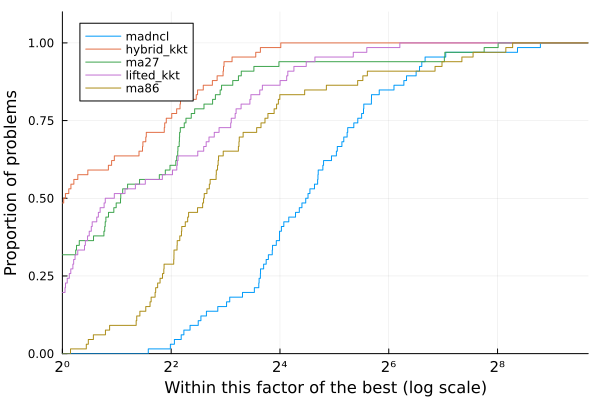

The table this chart was drawn from, first rows:
Case, nvars, ncons, MadNLP+LiftedKKT (GPU)_iter, MadNLP+LiftedKKT (GPU)_soltime, MadNLP+LiftedKKT (GPU)_inittime, MadNLP+LiftedKKT (GPU)_adtime, MadNLP+LiftedKKT (GPU)_lintime, MadNLP+LiftedKKT (GPU)_termination, MadNLP+LiftedKKT (GPU)_obj, MadNLP+LiftedKKT (GPU)_cvio, MadNLP+HybridKKT (GPU)_iter, MadNLP+HybridKKT (GPU)_soltime, MadNLP+HybridKKT (GPU)_inittime, MadNLP+HybridKKT (GPU)_adtime, MadNLP+HybridKKT (GPU)_lintime, MadNLP+HybridKKT (GPU)_termination, MadNLP+HybridKKT (GPU)_obj, MadNLP+HybridKKT (GPU)_cvio, MadNCL (GPU)_iter, MadNCL (GPU)_soltime, MadNCL (GPU)_inittime, MadNCL (GPU)_adtime, MadNCL (GPU)_lintime
3_lmbd, 24, 31, 21, 0.1151, 0.01468, 0.02222, 0.02491, , 5813, 2.3997865472580315e-8, 16, 0.1122, 0.01707, 0.02371, 0.02101, , 5813, 1.189786646982327e-8, 23, 0.2059, 0.01491, 0.06181, 0.05651
5_pjm, 44, 58, 33, 0.3247, 0.01896, 0.04091, 0.1735, , 17552, 3.554049854415098e-8, 23, 0.1528, 0.02007, 0.02863, 0.03069, , 17552, 3.554049854415098e-8, 46, 0.4895, 0.02051, 0.09619, 0.2405
14_ieee, 118, 183, 16, 0.1436, 0.02463, 0.01953, 0.05423, , 2178, 2.1922905490967537e-8, 14, 0.113, 0.02142, 0.02173, 0.02219, , 2178, 1.0686906026791121e-8, 20, 0.2327, 0.02227, 0.05791, 0.09032
24_ieee_rts, 266, 339, 26, 0.3312, 0.02544, 0.02977, 0.2017, , 63352, 3.992240227290722e-8, 20, 0.149, 0.02242, 0.02991, 0.03225, , 63352, 3.9922449346363464e-8, 77, 8.396, 0.0243, 0.1191, 7.901
30_as, 236, 378, 13, 0.1118, 0.02351, 0.01517, 0.03522, , 803.1, 2.1737410316191585e-8, 11, 0.1013, 0.02285, 0.01499, 0.02316, , 803.1, 1.0719269472048154e-8, 38, 4.292, 0.02457, 0.07104, 4.018
30_ieee, 236, 378, 20, 0.1623, 0.02605, 0.02207, 0.05997, , 8209, 2.2178617165025116e-8, 17, 0.1365, 0.02286, 0.02589, 0.03044, , 8209, 1.11295668236977e-8, 36, 0.4452, 0.02453, 0.08762, 0.2107
39_epri, 282, 440, 42, 0.4807, 0.02662, 0.06462, 0.2482, , 138416, 1.0982981990537155e-7, 23, 0.1806, 0.02285, 0.03207, 0.04434, , 138416, 1.098297452983843e-7, 64, 1.082, 0.0255, 0.1286, 0.7093
57_ieee, 448, 732, 20, 0.235, 0.02502, 0.02316, 0.1153, , 37589, 2.444808178125868e-8, 13, 0.1285, 0.02744, 0.0207, 0.03299, , 37589, 2.444808222534789e-8, 40, 0.472, 0.03407, 0.08427, 0.2129
60_c, 518, 797, 30, 0.3435, 0.02514, 0.03744, 0.1631, , 92694, 7.621893338694008e-8, 29, 0.2945, 0.03015, 0.05684, 0.0786, , 92694, 7.621886410902334e-8, 91, 1.721, 0.03072, 0.1528, 1.173
73_ieee_rts, 824, 1060, 26, 0.3476, 0.03069, 0.02988, 0.1827, , 189764, 3.992357999749174e-8, 24, 0.2128, 0.02682, 0.03637, 0.04817, , 189764, 3.992357999749174e-8, 89, 1.172, 0.03858, 0.1493, 0.6413
89_pegase, 1042, 1738, 29, 0.2882, 0.03446, 0.03164, 0.1104, , 107286, 1.6993759643924022e-7, 33, 0.3633, 0.03252, 0.05058, 0.1247, , 107286, 1.6997736196344704e-7, 113, 2.325, 0.04155, 0.2295, 1.461
118_ieee, 1088, 1657, 27, 0.3977, 0.03105, 0.03091, 0.2241, , 97214, 6.504391603101567e-8, 27, 0.2432, 0.02804, 0.04013, 0.06342, , 97214, 6.504391603101567e-8, 103, 5.491, 0.03771, 0.1493, 4.866
162_ieee_dtc, 1484, 2475, 43, 0.4266, 0.03537, 0.04948, 0.1733, , 108076, 1.1261269250439909e-7, 34, 0.3403, 0.03171, 0.04587, 0.1104, , 108076, 1.1261272803153588e-7, 162, 5.897, 0.05244, 0.2335, 4.966
179_goc, 1468, 2379, 35, 0.3789, 0.03146, 0.04544, 0.1585, , 754266, 3.640457677533959e-7, 31, 0.2942, 0.02991, 0.04685, 0.07417, , 754266, 3.6393646496435395e-7, 361, 10.04, 0.04819, 0.4749, 7.835
197_snem, 1608, 2594, 28, 0.3624, 0.0328, 0.02947, 0.1963, , 1.502, 9.974938853124135e-9, 22, 0.2124, 0.03129, 0.02974, 0.05026, , 1.502, 9.990908324982031e-9, 17, 0.3275, 0.04646, 0.04788, 0.1816
200_activ, 1456, 2316, 20, 0.3239, 0.02652, 0.02183, 0.1991, , 27558, 2.3813183203102994e-8, 20, 0.1841, 0.02741, 0.03014, 0.04319, , 27558, 1.3375441199059424e-8, 21, 0.4051, 0.04244, 0.06026, 0.2243
240_pserc, 2558, 3857, 136, 1.904, 0.03752, 0.3844, 0.6885, , 3.3296699280441995e6, 8.605083792190271e-7, 136, 1.928, 0.03459, 0.3433, 0.5816, , 3.3296700661642235e6, 8.605083081647535e-7, 842, 8.601, 0.06337, 1.197, 4.058
300_ieee, 2382, 3778, 49, 0.4678, 0.03755, 0.06382, 0.1702, , 565219, 2.4640974771727997e-7, 42, 0.4933, 0.03526, 0.07835, 0.1715, , 565220, 2.4640974771727997e-7, 497, 5.9, 0.05858, 0.6244, 3.242
500_goc, 4254, 6597, 41, 0.4841, 0.044, 0.04323, 0.2456, , 454946, 1.164432017475292e-7, 42, 0.3917, 0.04246, 0.05319, 0.1209, , 454946, 1.1640192809636574e-7, 328, 5.679, 0.08306, 0.4251, 3.967
588_sdet, 4110, 6567, 33, 0.3508, 0.04515, 0.03728, 0.1351, , 313140, 1.0868030031474518e-7, 35, 0.3389, 0.03945, 0.04286, 0.1131, , 313140, 1.0868030031474518e-7, 167, 2.09, 0.1031, 0.2567, 1.047
793_goc, 5432, 8771, 37, 0.3843, 0.07369, 0.04142, 0.1253, , 260198, 1.0844198072845757e-7, 40, 0.4808, 0.04585, 0.06029, 0.182, , 260198, 1.0844198605752808e-7, 472, 5.077, 0.1077, 0.5932, 2.476
1354_pegase, 11192, 18000, 55, 0.7116, 0.08011, 0.07132, 0.3315, , 1.2588436860606119e6, 4.188385389625182e-7, 51, 0.6056, 0.07759, 0.07376, 0.2203, , 1.2588439869925561e6, 4.187393685128882e-7, 464, 9.868, 0.2019, 0.6593, 7.175
1803_snem, 15246, 24975, 65, 0.7823, 0.1095, 0.07494, 0.3223, , 98334, 9.82383738801218e-8, 66, 0.7954, 0.1327, 0.09676, 0.281, , 98335, 9.82383738801218e-8, 3000, 103.5, 0.2392, 6.876, 72.02
1888_rte, 14480, 23382, 1849, 24.35, 0.09519, 3.345, 10.66, , 1.4626127382402765e6, 1.497847073039793e-7, 14, 0.3303, 0.1323, 0.02772, 0.08406, r, 687706, 493.4, 582, 10.85, 0.2446, 0.8532, 7.209
1951_rte, 15018, 24026, 857, 9.717, 0.1066, 0.9753, 4.799, , 2.0855812665748931e6, 1.5019335464216965e-7, 20, 0.4346, 0.127, 0.04274, 0.1238, r, 890221, 489.6, 456, 12.12, 0.2222, 0.6058, 9.424
2000_goc, 19008, 31432, 43, 0.6653, 0.1353, 0.05351, 0.293, , 973432, 1.0788546411788502e-7, 38, 0.5978, 0.1478, 0.06046, 0.2124, , 973432, 1.0788546411788502e-7, 401, 13.28, 0.3549, 0.6586, 10.57
2312_goc, 17128, 28028, 48, 0.9299, 0.1286, 0.05509, 0.5249, , 441330, 1.95782160261615e-7, 72, 1.286, 0.1836, 0.1648, 0.4963, , 441330, 1.898193247029667e-7, 270, 5.433, 0.2665, 0.4236, 3.593
2383wp_k, 17004, 27422, 58, 1.008, 0.1389, 0.0644, 0.5626, , 1.868188986658252e6, 1.0788060045285874e-7, 60, 0.9475, 0.1234, 0.08908, 0.4714, , 1.8681915854063416e6, 1.079566835926471e-7, 485, 11.62, 0.2714, 0.6769, 8.54
2736sp_k, 19088, 31092, 43, 0.878, 0.1246, 0.05031, 0.5122, , 1.308013045434073e6, 3.8245251854363005e-8, 41, 0.6624, 0.1145, 0.06339, 0.2874, , 1.3080149934717938e6, 3.8245254074809054e-8, 175, 8.89, 0.3405, 0.2718, 7.566
2737sop_k, 18988, 31095, 33, 0.6006, 0.1346, 0.03658, 0.2895, , 777726, 3.67941170864583e-8, 34, 0.5772, 0.1344, 0.05228, 0.2401, , 777728, 3.679411886281514e-8, 80, 2.406, 0.3351, 0.2022, 1.622
2742_goc, 24540, 40938, 271, 4.842, 0.2304, 0.5094, 2.558, , 275705, 9.992572991279758e-8, 103, 2.845, 0.2424, 0.294, 1.559, r, 218583, 23.58, 354, 8.5, 0.455, 0.7273, 5.262
2746wop_k, 19582, 31388, 37, 0.7247, 0.148, 0.04155, 0.368, , 1.2082566509799506e6, 3.7151718590422433e-8, 39, 0.5957, 0.1095, 0.0596, 0.259, , 1.2082585008804072e6, 3.7151726139939e-8, 91, 2.359, 0.3201, 0.253, 1.601
2746wp_k, 19520, 31192, 42, 0.6105, 0.1249, 0.04839, 0.2445, , 1.6317059224918927e6, 4.930088959298473e-8, 41, 0.7067, 0.1504, 0.06518, 0.2998, , 1.631707930797786e6, 4.807338349621659e-8, 205, 4.423, 0.3492, 0.3473, 3.049
2848_rte, 21822, 34977, 933, 12.84, 0.1278, 1.262, 6.974, , 1.2866075590529512e6, 1.3314668656505546e-7, 35, 0.672, 0.1251, 0.06619, 0.2867, r, 787495, 179.6, 361, 6.671, 0.3994, 0.5758, 4.139
2853_sdet, 23028, 36007, 54, 0.8943, 0.1481, 0.06104, 0.4568, , 2.0523861425653403e6, 1.7452961742492334e-7, 175, 3.36, 0.1847, 0.3901, 1.676, , 2.0523867192283245e6, 1.7452962097763702e-7, 515, 13.01, 0.3862, 0.8322, 9.32
2868_rte, 22090, 35261, 235, 2.874, 0.1515, 0.2675, 1.4, , 2.0096045606647125e6, 1.500928039632754e-7, 32, 0.6689, 0.1778, 0.06429, 0.2391, r, 890439, 179.5, 515, 10.21, 0.3754, 0.8232, 6.58
2869_pegase, 25086, 40682, 61, 0.9949, 0.1891, 0.07383, 0.4551, , 2.4627897573851366e6, 4.1883394175101785e-7, 59, 0.9109, 0.1715, 0.07773, 0.3946, , 2.4627904341240874e6, 4.1872670664133693e-7, 549, 11.38, 0.4361, 0.9269, 7.267
3012wp_k, 21082, 34041, 61, 0.9448, 0.1612, 0.06921, 0.4569, , 2.600839617943516e6, 5.3499570995541035e-8, 64, 1.025, 0.1335, 0.1005, 0.4991, , 2.6008427221512916e6, 5.349967580059456e-8, 230, 4.443, 0.3617, 0.3938, 2.789
3022_goc, 23238, 38012, 211, 4.656, 0.1749, 0.4675, 2.439, r, 661480, 2.589, 57, 1.076, 0.1624, 0.09556, 0.4605, r, 601856, 2.594, 3000, 60.97, 0.4206, 5.53, 37.07
3120sp_k, 21608, 35212, 54, 0.8816, 0.1481, 0.05828, 0.4443, , 2.1479659349721707e6, 5.017045712207846e-8, 58, 0.983, 0.1497, 0.09135, 0.4765, , 2.1479690755810915e6, 4.621179261476982e-8, 185, 4.007, 0.343, 0.3521, 2.619
3375wp_k, 24350, 39250, 61, 1.142, 0.197, 0.07192, 0.5795, , 7.438165884941304e6, 3.8550380310198307e-7, 71, 1.188, 0.1485, 0.1095, 0.6117, , 7.438169415076169e6, 3.947410576188304e-7, 247, 5.813, 0.4164, 0.4607, 3.925
3970_goc, 35270, 58398, 51, 1.664, 0.2596, 0.0759, 1.036, , 960982, 6.408337949181941e-8, 50, 1.029, 0.3006, 0.07891, 0.4025, , 960985, 6.408338037999783e-8, 624, 26.59, 0.6716, 1.496, 20.04
4020_goc, 36696, 60977, 62, 2.119, 0.297, 0.1198, 1.197, , 822245, 1.2996316378632855e-7, 60, 1.449, 0.307, 0.1193, 0.6739, , 822247, 1.2996316378632855e-7, 346, 12.23, 0.6935, 0.8609, 8.546
4601_goc, 38814, 64197, 78, 2.399, 0.3628, 0.1241, 1.427, , 826238, 9.997057404120824e-8, 71, 1.389, 0.3156, 0.1142, 0.6118, , 826242, 9.997057404120824e-8, 764, 46.14, 0.7356, 1.913, 37.29
4619_goc, 42532, 70908, 52, 1.845, 0.3563, 0.09259, 1.009, , 476703, 8.801086792686874e-8, 50, 1.339, 0.4365, 0.09847, 0.5206, , 476704, 8.801086792686874e-8, 592, 21.31, 0.8005, 1.485, 14.68
4661_sdet, 34758, 55963, 68, 2.346, 0.2286, 0.1515, 1.383, , 2.251343075962797e6, 1.9624890867930844e-7, 56, 2.268, 0.1972, 0.1149, 1.551, , 2.2513440662826467e6, 1.9624890867930844e-7, 3000, 205.8, 0.6729, 6.904, 168.2
4837_goc, 41398, 68867, 58, 1.501, 0.3017, 0.09375, 0.721, , 872254, 9.921105004195852e-8, 59, 1.3, 0.3269, 0.1045, 0.5442, , 872255, 9.921105004195852e-8, 483, 35.93, 0.8024, 1.04, 31.26
4917_goc, 37872, 61834, 57, 1.407, 0.2521, 0.07244, 0.8056, , 1.387790784885456e6, 1.4385184954335273e-7, 56, 0.9738, 0.2132, 0.07152, 0.4275, , 1.3877910165124778e6, 1.4385184599063905e-7, 1381, 45.34, 0.6955, 3.112, 31.4
5658_epigrids, 48552, 80479, 55, 1.746, 0.3612, 0.1056, 0.8634, , 1.2073124516595306e6, 1.078361986373011e-7, 50, 1.302, 0.3669, 0.09984, 0.5418, , 1.2073137801215823e6, 1.078361986373011e-7, 377, 15.91, 0.9444, 1.03, 11.77
6468_rte, 49734, 82405, 521, 10.23, 0.2832, 0.8495, 5.531, , 2.0697282005306524e6, 2.8533450446843744e-7, 51, 1.689, 0.3235, 0.1106, 0.9095, r, 723437, 491.8, 633, 28.38, 0.9121, 1.488, 21.57
6470_rte, 50482, 82446, 463, 8.614, 0.2576, 0.6898, 4.829, , 2.237568709042616e6, 1.5011772624973219e-7, 47, 1.244, 0.3102, 0.095, 0.5618, r, 717566, 478.3, 786, 26.32, 0.9291, 2.127, 17.54
6495_rte, 50426, 82619, 3000, 70.36, 0.3133, 8.45, 38.82, f, 3.0856902629693896e6, 0.0003948, 53, 1.454, 0.3115, 0.118, 0.6896, r, 829382, 478.4, 1744, 55.17, 0.9623, 4.601, 36
6515_rte, 50546, 82805, 178, 3.972, 0.2586, 0.3458, 2.137, , 2.825495211534309e6, 2.8541559515815607e-7, 51, 1.567, 0.3457, 0.1207, 0.7148, r, 765362, 478.4, 1215, 40.68, 0.9376, 3.022, 27.22
7336_epigrids, 62116, 102642, 56, 2.137, 0.4608, 0.115, 1.093, , 1.8823885379577554e6, 1.3526404885055854e-7, 386, 8.612, 0.4872, 1.174, 4.057, , 1.8823902215198798e6, 1.3526404885055854e-7, 595, 41.7, 1.226, 1.662, 33.98
8387_pegase, 78748, 127089, 429, 17.2, 0.6117, 2.115, 9.302, a, 2.771390180050286e6, 9.998577894521077e-7, 80, 10.88, 0.653, 0.1939, 9.414, , 2.771392286328763e6, 9.998577894521077e-7, 1173, 68.16, 1.538, 3.637, 52.25
9241_pegase, 85568, 140067, 3000, 125.6, 0.6705, 19.79, 68.49, f, 6.242758319088584e6, 2.4554978096381187e-6, 72, 3.085, 0.7242, 0.1582, 1.61, , 6.243090387137606e6, 4.1745116163838247e-7, 2229, 126.5, 1.625, 7.147, 94.19
9591_goc, 83572, 140179, 67, 3.603, 0.7317, 0.1734, 1.911, , 1.0616793273322897e6, 9.917884469246019e-8, 127, 4.386, 0.6708, 0.3705, 2.195, a, 1.0616835536448322e6, 9.914168863645045e-8, 812, 57.28, 1.707, 2.449, 46.11
10000_goc, 76804, 122352, 66, 2.72, 0.4182, 0.1324, 1.613, , 1.3540306777906967e6, 5.225549681853181e-8, 65, 1.932, 0.5488, 0.1706, 0.7872, , 1.354031316132274e6, 5.225549237763971e-8, 3000, 132.2, 1.457, 9.729, 89.18
10192_epigrids, 89850, 149645, 56, 3.176, 0.6914, 0.1528, 1.709, , 1.6869206418008264e6, 1.3101670681692212e-7, 243, 8.432, 0.7747, 0.8683, 4.405, , 1.6869226723351623e6, 1.3110801688753781e-7, 170, 43.85, 1.912, 0.591, 40.84
10480_goc, 96750, 161354, 1357, 38.08, 0.7671, 2.838, 18.86, r, 2.3217417332115956e6, 5.59, 62, 3.491, 0.8091, 0.2248, 1.766, r, 2.310655461493535e6, 2.61, 2416, 161.9, 1.999, 7.805, 126.3
... 6 more rows
